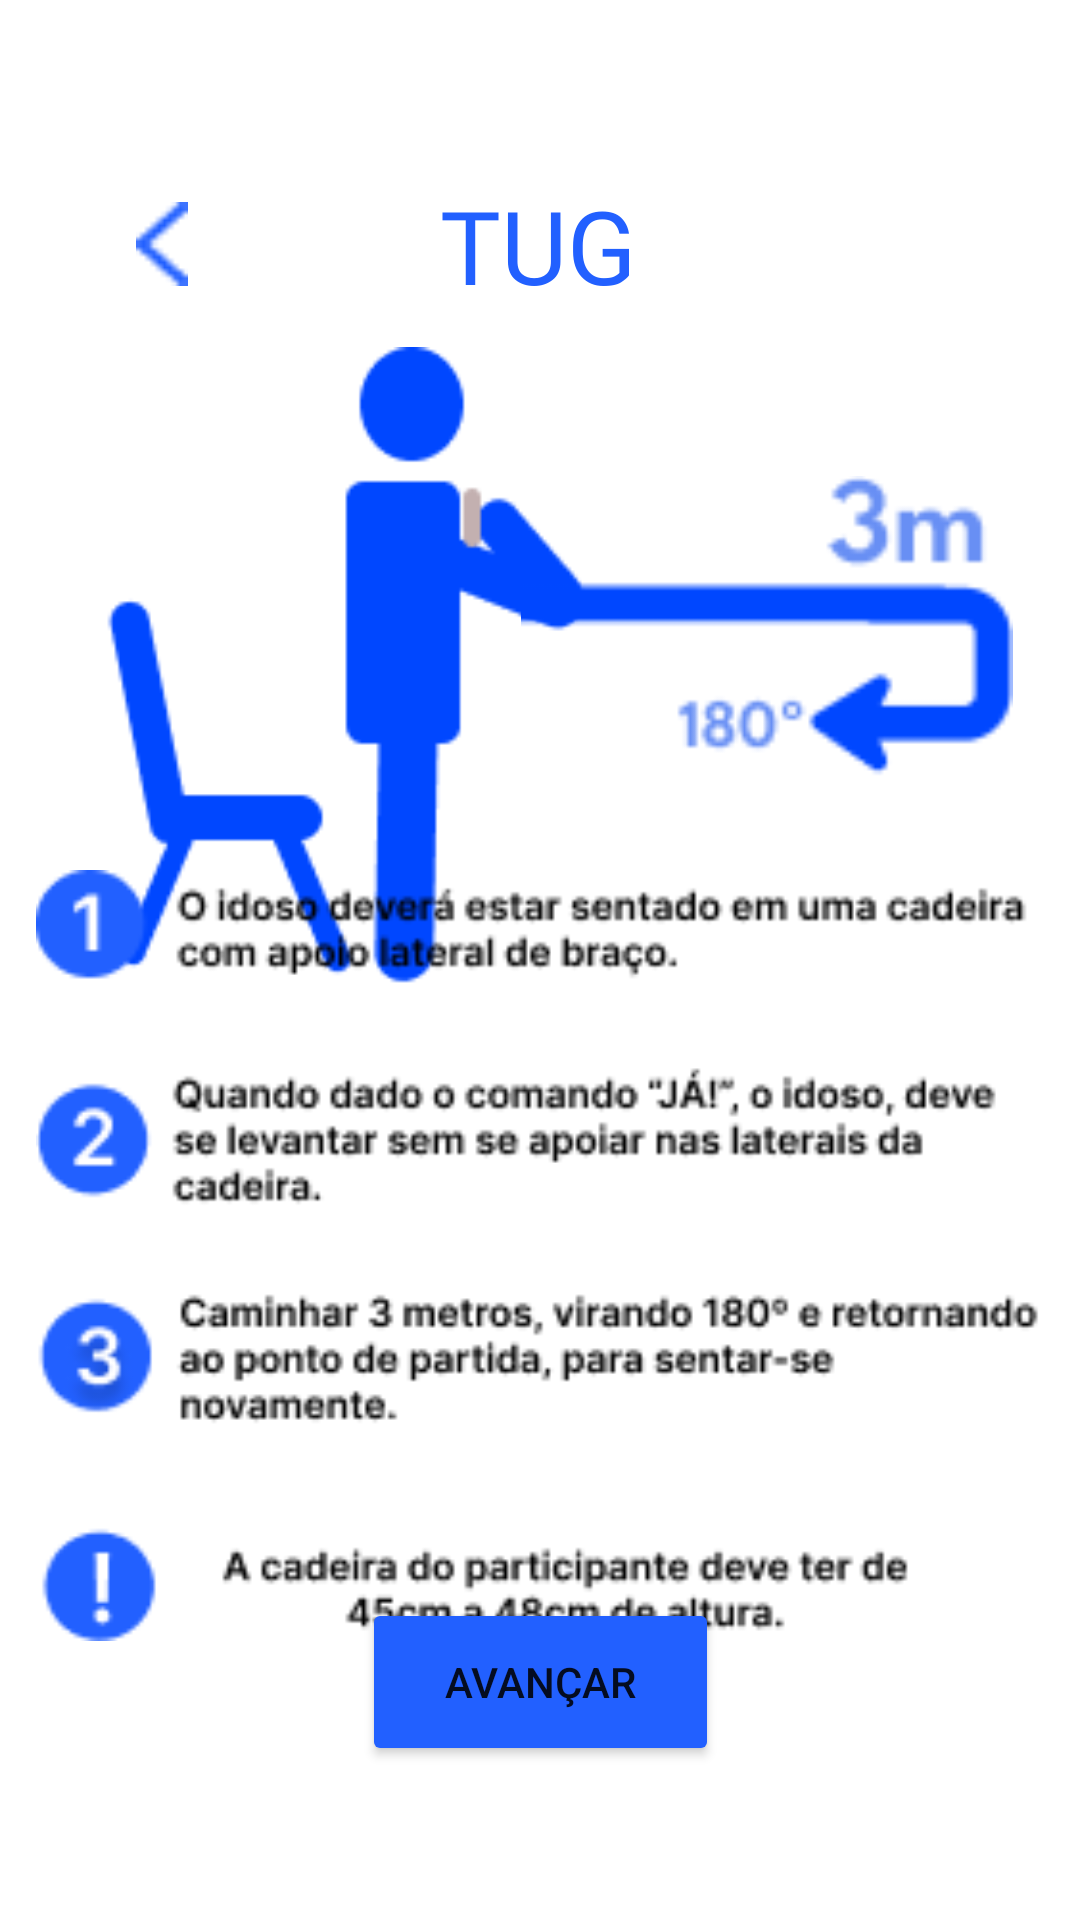

Reconstruct the res/layout file that produces this screen, plus the resources it refers to.
<!-- AndroidManifest.xml: application theme Theme.Equilibrium -->
<!-- res/layout/activity_tug_instruction.xml -->
<?xml version="1.0" encoding="utf-8"?>
<androidx.constraintlayout.widget.ConstraintLayout xmlns:android="http://schemas.android.com/apk/res/android"
    xmlns:app="http://schemas.android.com/apk/res-auto"
    xmlns:tools="http://schemas.android.com/tools"
    android:id="@+id/main"
    android:layout_width="match_parent"
    android:layout_height="match_parent"
    android:backgroundTint="#2260FF"
    tools:context=".feature_ftsts.FtstsInstruction">

    <ImageView
        android:id="@+id/imageView2"
        android:layout_width="162dp"
        android:layout_height="234dp"
        app:layout_constraintBottom_toBottomOf="parent"
        app:layout_constraintEnd_toEndOf="parent"
        app:layout_constraintHorizontal_bias="0.176"
        app:layout_constraintStart_toStartOf="parent"
        app:layout_constraintTop_toTopOf="parent"
        app:layout_constraintVertical_bias="0.259"
        app:srcCompat="@drawable/pessoape" />

    <ImageView
        android:id="@+id/imageView3"
        android:layout_width="164dp"
        android:layout_height="234dp"
        app:layout_constraintBottom_toBottomOf="@+id/next_button"
        app:layout_constraintEnd_toEndOf="parent"
        app:layout_constraintHorizontal_bias="0.886"
        app:layout_constraintStart_toStartOf="parent"
        app:layout_constraintTop_toTopOf="parent"
        app:layout_constraintVertical_bias="0.259"
        app:srcCompat="@drawable/giro" />

    <Button
        android:id="@+id/next_button"
        android:layout_width="119dp"
        android:layout_height="56dp"
        android:backgroundTint="#2260FF"
        android:text="Avançar"
        app:layout_constraintBottom_toBottomOf="parent"
        app:layout_constraintEnd_toEndOf="parent"
        app:layout_constraintStart_toStartOf="parent"
        app:layout_constraintTop_toTopOf="parent"
        app:layout_constraintVertical_bias="0.912" />

    <TextView
        android:id="@+id/textView4"
        android:layout_width="wrap_content"
        android:layout_height="wrap_content"
        android:fontFamily="@font/league_spartan_medium"
        android:text="TUG"
        android:textColor="#2260FF"
        android:textSize="34sp"
        app:layout_constraintBottom_toBottomOf="parent"
        app:layout_constraintEnd_toEndOf="parent"
        app:layout_constraintHorizontal_bias="0.498"
        app:layout_constraintStart_toStartOf="parent"
        app:layout_constraintTop_toTopOf="parent"
        app:layout_constraintVertical_bias="0.099" />

    <ImageView
        android:id="@+id/arrow_button"
        android:layout_width="32dp"
        android:layout_height="28dp"
        app:layout_constraintBottom_toBottomOf="parent"
        app:layout_constraintEnd_toEndOf="parent"
        app:layout_constraintHorizontal_bias="0.116"
        app:layout_constraintStart_toStartOf="parent"
        app:layout_constraintTop_toTopOf="parent"
        app:layout_constraintVertical_bias="0.11"
        app:srcCompat="@drawable/arrow" />

    <ImageView
        android:id="@+id/imageView"
        android:layout_width="356dp"
        android:layout_height="257dp"
        app:layout_constraintBottom_toBottomOf="parent"
        app:layout_constraintEnd_toEndOf="parent"
        app:layout_constraintHorizontal_bias="0.49"
        app:layout_constraintStart_toStartOf="parent"
        app:layout_constraintTop_toTopOf="parent"
        app:layout_constraintVertical_bias="0.757"
        app:srcCompat="@drawable/instrucao1" />

</androidx.constraintlayout.widget.ConstraintLayout>
<!-- resources referenced by this layout -->
<resources>
  <!-- drawable arrow: png bitmap (drawable, 318 bytes) -->
  <!-- drawable giro: png bitmap (drawable, 2000 bytes) -->
  <!-- drawable instrucao1: png bitmap (drawable, 13621 bytes) -->
  <!-- drawable pessoape: png bitmap (drawable, 3009 bytes) -->
  <style name="Theme.Equilibrium" parent="Base.Theme.Equilibrium" />
  <style name="Base.Theme.Equilibrium" parent="Theme.MaterialComponents.Light.NoActionBar">
          
          
      </style>
</resources>
